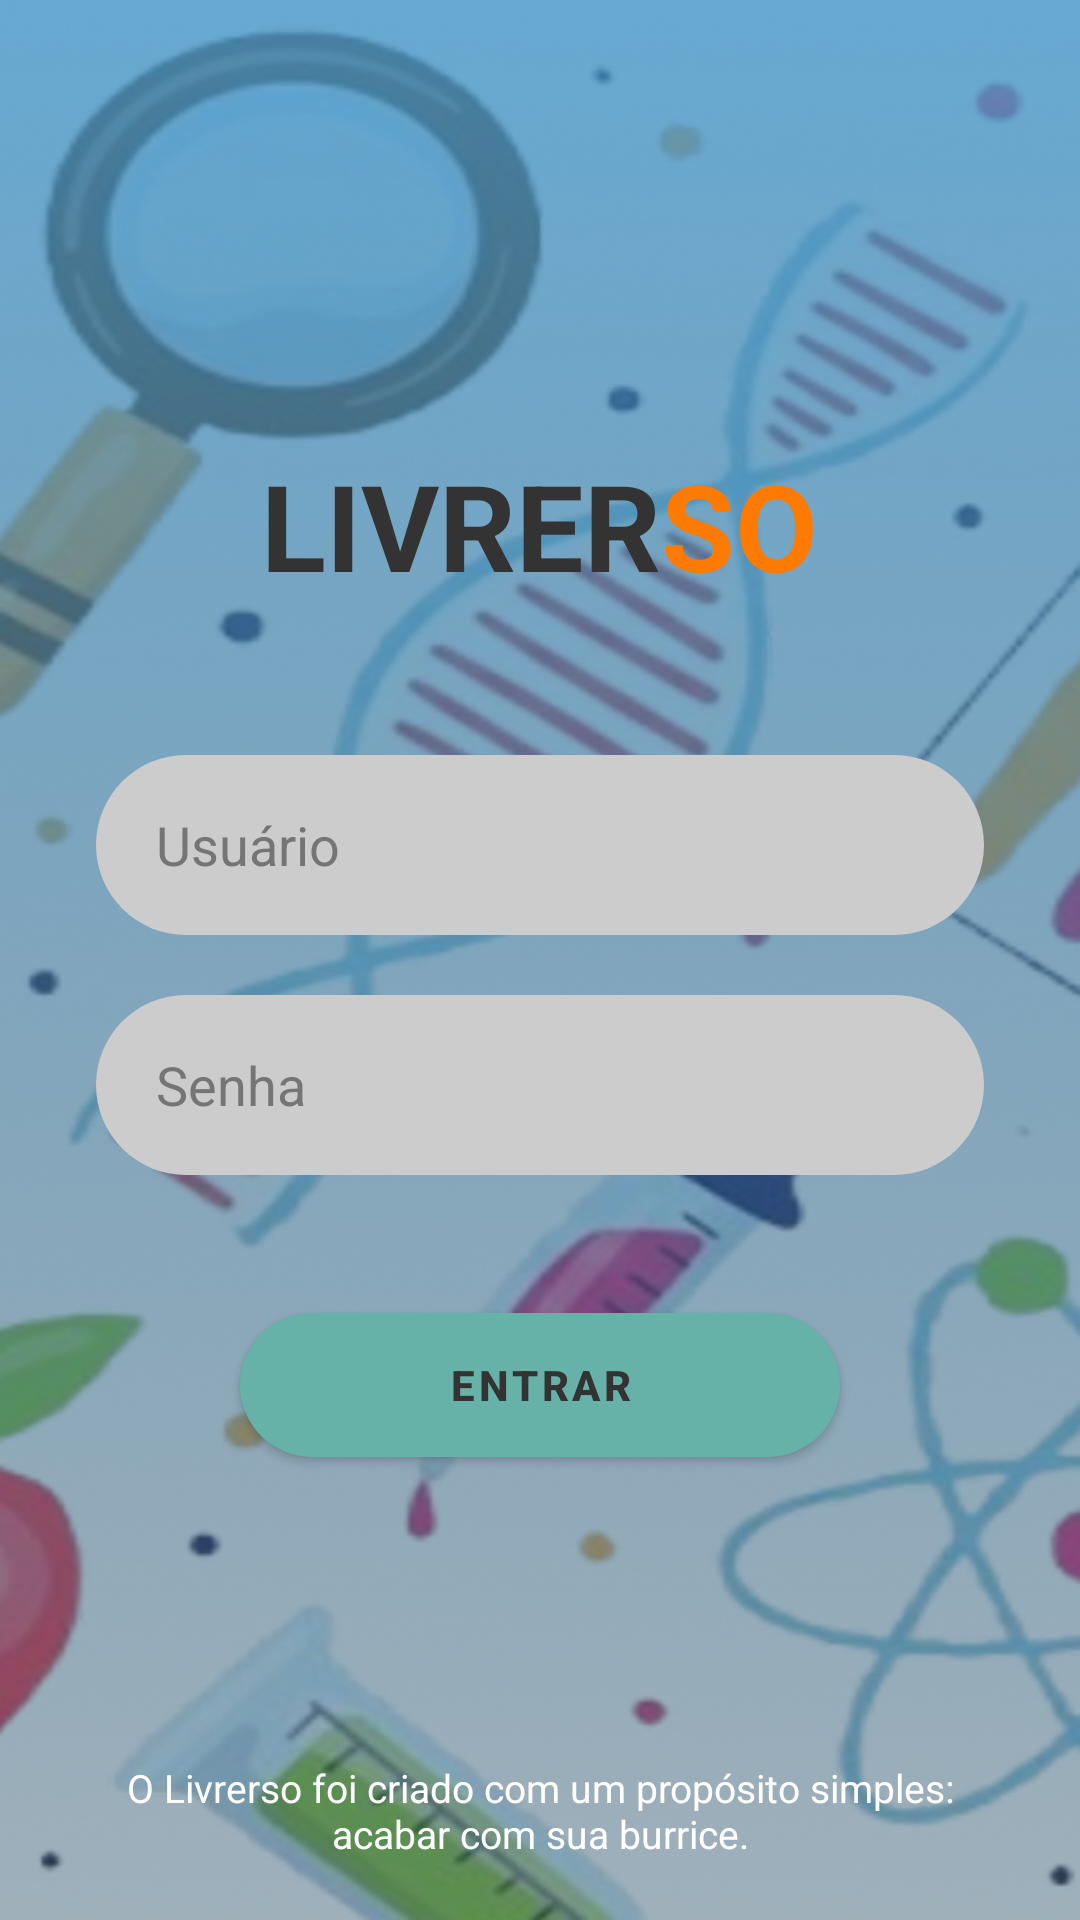

The Android layout XML behind this screen, and the referenced resources:
<!-- AndroidManifest.xml: application theme Theme.Livrerso -->
<!-- res/layout/activity_login.xml -->
<?xml version="1.0" encoding="utf-8"?>
<RelativeLayout xmlns:android="http://schemas.android.com/apk/res/android"
    xmlns:app="http://schemas.android.com/apk/res-auto"
    android:layout_width="match_parent"
    android:layout_height="match_parent"
    android:background="@drawable/background_1">

    
    <LinearLayout
        android:layout_width="match_parent"
        android:layout_height="wrap_content"
        android:layout_centerInParent="true"
        android:orientation="vertical"
        android:paddingLeft="32dp"
        android:paddingRight="32dp">

        
        <LinearLayout
            android:layout_width="wrap_content"
            android:layout_height="wrap_content"
            android:layout_gravity="center"
            android:orientation="horizontal"
            android:layout_marginBottom="50dp">

            <TextView
                android:layout_width="wrap_content"
                android:layout_height="wrap_content"
                android:text="LIVRER"
                android:textSize="40sp"
                android:textStyle="bold"
                android:textColor="#333333"/>

            <TextView
                android:layout_width="wrap_content"
                android:layout_height="wrap_content"
                android:text="SO"
                android:textSize="40sp"
                android:textStyle="bold"
                android:textColor="#FF7A00"/>
        </LinearLayout>

        
        <EditText
            android:id="@+id/etEmail"
            android:layout_width="match_parent"
            android:layout_height="60dp"
            android:background="@drawable/edit_text_rounded"
            android:hint="Usuário"
            android:paddingLeft="20dp"
            android:paddingRight="20dp"
            android:layout_marginBottom="20dp"
            android:textColorHint="#757575"
            android:inputType="text" />

        
        <EditText
            android:id="@+id/etSenha"
            android:layout_width="match_parent"
            android:layout_height="60dp"
            android:background="@drawable/edit_text_rounded"
            android:hint="Senha"
            android:inputType="textPassword"
            android:paddingLeft="20dp"
            android:paddingRight="20dp"
            android:layout_marginBottom="40dp"
            android:textColorHint="#757575"/>

        
        <com.google.android.material.button.MaterialButton
            android:id="@+id/btnLogin"
            android:layout_width="200dp"
            android:layout_height="60dp"
            android:layout_gravity="center"
            android:text="ENTRAR"
            android:textColor="#333333"
            android:textStyle="bold"
            app:backgroundTint="#66B2A8"
            app:cornerRadius="30dp"
            app:elevation="4dp" />

    </LinearLayout>

    
    <TextView
        android:layout_width="match_parent"
        android:layout_height="wrap_content"
        android:layout_alignParentBottom="true"
        android:layout_marginBottom="20dp"
        android:paddingLeft="24dp"
        android:paddingRight="24dp"
        android:text="O Livrerso foi criado com um propósito simples: acabar com sua burrice."
        android:textColor="#FFFFFF"
        android:textSize="13sp"
        android:gravity="center_horizontal" />

    
    <ProgressBar
        android:id="@+id/progressBar"
        android:layout_width="wrap_content"
        android:layout_height="wrap_content"
        android:layout_centerInParent="true"
        android:visibility="gone"/>

</RelativeLayout>
<!-- resources referenced by this layout -->
<resources>
  <!-- drawable background_1: png bitmap (drawable, 390950 bytes) -->
  <!-- drawable edit_text_rounded (drawable) -->
  <?xml version="1.0" encoding="utf-8"?>
  <shape xmlns:android="http://schemas.android.com/apk/res/android">
      <solid android:color="#CCCCCC" /> 
      <corners android:radius="30dp" /> 
  </shape>
  <style name="Theme.Livrerso" parent="Theme.MaterialComponents.Light.NoActionBar">
          <item name="colorPrimary">#66B2A8</item>
          <item name="colorPrimaryVariant">#4A88A9</item>
          <item name="colorOnPrimary">#FFFFFF</item>
      </style>
</resources>
